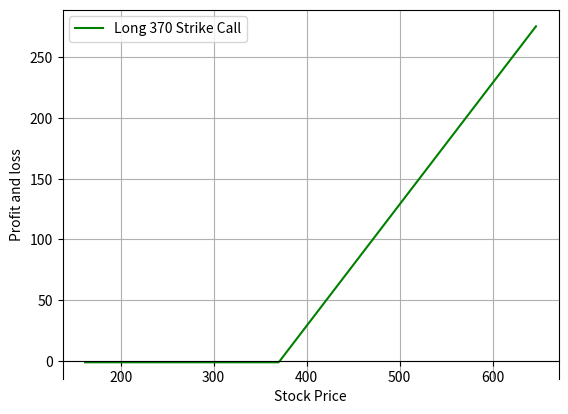
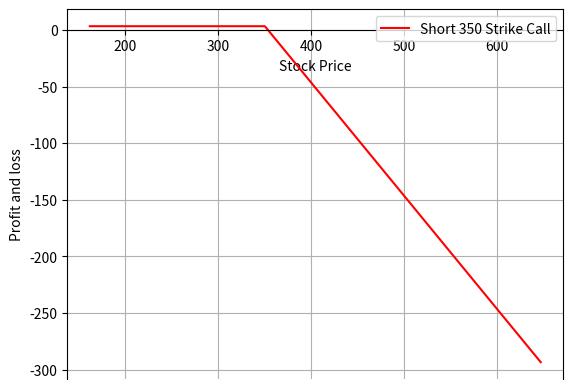
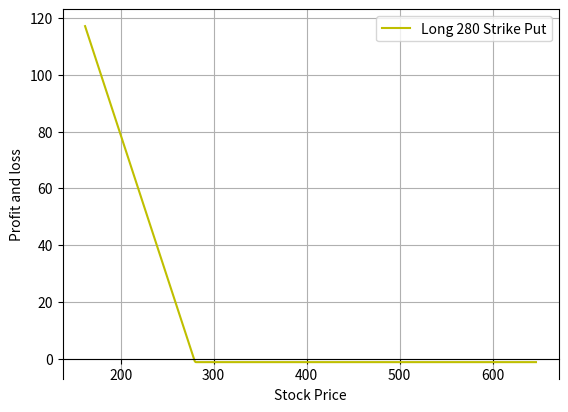
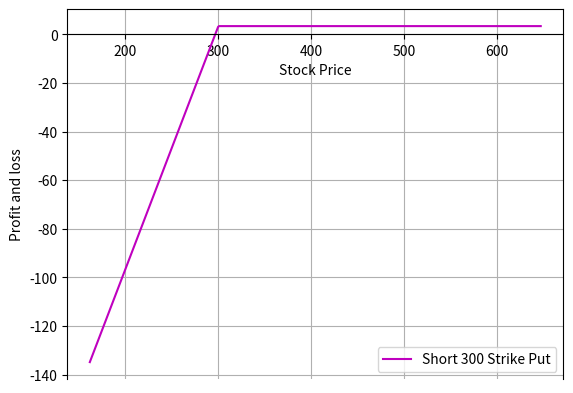
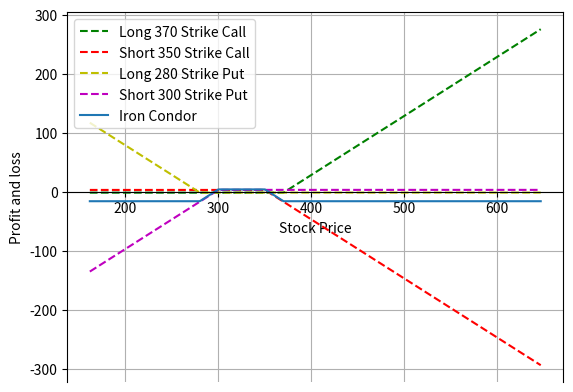

Source code (Python) for these figures, in order:
import numpy as np
import matplotlib.pyplot as plt
import seaborn


def call_payoff(sT, strike_price, premium):
    return np.where(sT > strike_price, sT - strike_price, 0) - premium
spot_price = 323.40
strike_price_long_call = 370
premium_long_call = 1.30
strike_price_short_call = 350
premium_short_call = 3.30
sT = np.arange(0.5*spot_price,2*spot_price,1)

payoff_long_call = call_payoff(sT, strike_price_long_call, premium_long_call)

fig, ax = plt.subplots()
ax.spines['bottom'].set_position('zero')
ax.plot(sT,payoff_long_call,label='Long 370 Strike Call',color='g')
plt.xlabel('Stock Price')
plt.ylabel('Profit and loss')
plt.legend()
#ax.spines['top'].set_visible(False) # Top border removed
#ax.spines['right'].set_visible(False) # Right border removed
#ax.tick_params(top=False, right=False) # Removes the tick-marks on the RHS
plt.grid()
plt.show()



payoff_short_call = call_payoff(sT, strike_price_short_call, premium_short_call) * -1.0

fig, ax = plt.subplots()
ax.spines['bottom'].set_position('zero')
ax.plot(sT,payoff_short_call,label='Short 350 Strike Call',color='r')
plt.xlabel('Stock Price')
plt.ylabel('Profit and loss')
plt.legend()
plt.grid()
plt.show()



def put_payoff(sT, strike_price, premium):
    return np.where(sT < strike_price, strike_price - sT, 0) -  premium
spot_price = 323.40
strike_price_long_put = 280
premium_long_put = 1.20
strike_price_short_put = 300
premium_short_put = 3.40
sT = np.arange(0.5*spot_price,2*spot_price,1)

payoff_long_put = put_payoff(sT, strike_price_long_put, premium_long_put)

fig, ax = plt.subplots()
ax.spines['bottom'].set_position('zero')
ax.plot(sT,payoff_long_put,label='Long 280 Strike Put',color='y')
plt.xlabel('Stock Price')
plt.ylabel('Profit and loss')
plt.legend()
plt.grid()
plt.show()



payoff_short_put = put_payoff(sT, strike_price_short_put, premium_short_put) * -1.0

fig, ax = plt.subplots()
ax.spines['bottom'].set_position('zero')
ax.plot(sT,payoff_short_put,label='Short 300 Strike Put',color='m')
plt.xlabel('Stock Price')
plt.ylabel('Profit and loss')
plt.legend()
plt.grid()
plt.show()




payoff = payoff_long_call + payoff_short_call + payoff_long_put + payoff_short_put

fig, ax = plt.subplots()
ax.spines['bottom'].set_position('zero')
ax.plot(sT,payoff_long_call,'--',label='Long 370 Strike Call',color='g')
ax.plot(sT,payoff_short_call,'--',label='Short 350 Strike Call',color='r')
ax.plot(sT,payoff_long_put,'--',label='Long 280 Strike Put',color='y')
ax.plot(sT,payoff_short_put,'--',label='Short 300 Strike Put',color='m')
ax.plot(sT,payoff,label='Iron Condor')
plt.xlabel('Stock Price')
plt.ylabel('Profit and loss')
plt.legend()
plt.grid()
plt.show()